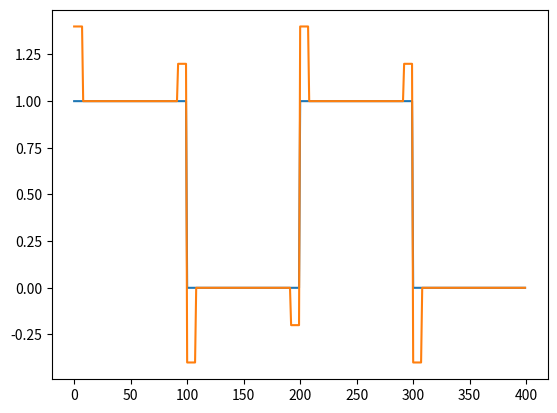

Recreate this plot in Python.
import matplotlib.pyplot as plt
import numpy as np
from numpy import random
from scipy.fft import fft, fftfreq

# References
# https://blogs.zhinst.com/mehdia/2019/11/25/how-to-generate-qam-signaling-with-the-hdawg-arbitrary-waveform-generator/

class Defines:

    # Sampling frequency
    FS = 100*10E9

    # Number of samples
    N_SAMPLES = 1000


def export_as_pwl(name, time, amplitude):
    file = open(name,"w")

    for local_index in range(0, len(amplitude)):
        file.write(str(time[local_index]))
        file.write(" ")
        file.write(str(amplitude[local_index]))
        file.write("\n")
    file.close()


# Reference: https://en.wikipedia.org/wiki/RC_circuit
def channel_model(vin, R, C, noise_level, skew_level):

    if skew_level != 0:
        level = 0
        previous_level = 0
        for i in range(len(vin)):
            level = vin[i]
            if i == 0:
                previous_level = level

            if level != previous_level: #add random skew
                skew_index = random.randint(skew_level)
                skew_position = random.randint(2)

                if skew_position == 1:
                    for j in range(i-skew_index, i):
                        vin[j] = vin[i]
                elif skew_position == 0:
                    for j in range(i, i+skew_index):
                        vin[j] = vin[i-1]

            previous_level = level

    if noise_level != 0: #add random noise
        for i in range(len(vin)):
            vin[i] += random.uniform(-noise_level, noise_level)

    t = np.arange(1,len(vin)+1)
    tau = R * C
    ri = (1/tau) * np.exp(- t / tau)
    vout = np.convolve(ri, vin)
    vout = vout[0:len(vin)]

    return [vout, ri]

def generate_QAM_signal(carrier_frequency, depth, symbol_duration):

    [i_t, q_t] = generate_QAM_symbols(depth, symbol_duration)

    [position, sin_t] = generate_sine_wave(carrier_frequency, 0, 0, 1, len(i_t))
    [position, cos_t] = generate_sine_wave(carrier_frequency, np.pi / 2, 0, 1, len(q_t))

    time = position / Defines.FS
    print("Duration of the signal:", str((time[-1] - time[0])*1000), "ms")
    s_t = i_t * sin_t + q_t * cos_t

    return [time, s_t]


def fft_of(signal):

    n = len(signal)
    f_amplitude = fft(signal)
    frequency = fftfreq(n, 1/Defines.FS)[:n// 2]

    h_amplitude = 2.0 / n * np.abs(f_amplitude[0:n // 2])

    return [frequency, h_amplitude]

def generate_QAM_symbols(depth, symbol_duration):

    M = depth
    x = np.ones(int(symbol_duration*Defines.FS))
    wi = np.ones(int(symbol_duration*Defines.FS))
    wq = np.ones(int(symbol_duration*Defines.FS))

    wiAcc = []
    wqAcc = []

    for i in range(-(M - 1), M, 2):
        for q in range(-(M - 1), M, 2):
            wi = (i / M) * x
            wq = (q / M) * x
            wiAcc = [*wiAcc, *wi]
            wqAcc = [*wqAcc, *wq]

    return [wiAcc, wqAcc]

# Generates a sine wave
# Inputs: frequency (Hz), phase (rad/s), offset (V), amplitude (V), size (amount of samples)
def generate_sine_wave(frequency, phase, offset, amplitude, size):
    w = 2 * np.pi * frequency
    x = np.arange(size)

    y = offset + amplitude*np.sin(w * x / Defines.FS + phase)

    return [x, y]

def generate_eye_diagram(data, BIT_DURATION_SAMPLES):

    buffer = np.zeros((int(len(data)/BIT_DURATION_SAMPLES), BIT_DURATION_SAMPLES))
    eye = np.zeros((int(len(data) / BIT_DURATION_SAMPLES), 3*BIT_DURATION_SAMPLES))

    j = 0

    for i in range(0, len(data), BIT_DURATION_SAMPLES):
        buffer[j, 0:BIT_DURATION_SAMPLES] = data[i:BIT_DURATION_SAMPLES+j*BIT_DURATION_SAMPLES]
        bit_value = buffer[j, BIT_DURATION_SAMPLES-1] #np.ceil(np.average(buffer[j, 0:BIT_DURATION_SAMPLES]))

        if j < 2:
            eye[j, 0 * BIT_DURATION_SAMPLES:1 * BIT_DURATION_SAMPLES] = buffer[j, 0:BIT_DURATION_SAMPLES]
            eye[j, 1 * BIT_DURATION_SAMPLES:2 * BIT_DURATION_SAMPLES] = buffer[j, 0:BIT_DURATION_SAMPLES]
            eye[j, 2 * BIT_DURATION_SAMPLES:3 * BIT_DURATION_SAMPLES] = buffer[j, 0:BIT_DURATION_SAMPLES]
        else:
            eye[j, 0 * BIT_DURATION_SAMPLES:1 * BIT_DURATION_SAMPLES] = buffer[j-2, 0:BIT_DURATION_SAMPLES]
            eye[j, 1 * BIT_DURATION_SAMPLES:2 * BIT_DURATION_SAMPLES] = buffer[j-1, 0:BIT_DURATION_SAMPLES]
            eye[j, 2 * BIT_DURATION_SAMPLES:3 * BIT_DURATION_SAMPLES] = buffer[j, 0:BIT_DURATION_SAMPLES]

        j = j + 1

    return eye


def add_feed_forward_equalizer(vin, amplitude_precursor, amplitude_poscursor, duration_precursor, duration_poscursor):

    vout = np.zeros(len(vin))
    present_bit = 0
    previous_bit = 0

    vin = np.array(vin)

    i = 0

    while i < len(vin):
        present_bit = vin[i]

        if present_bit > previous_bit:
            # It is a rising edge, thus, add the precursor
            vout[i - duration_poscursor:i] = amplitude_poscursor

            vout[i:i + duration_precursor] = present_bit + amplitude_precursor
            i += duration_precursor - 1

        elif present_bit < previous_bit:
            # It is a rising edge, thus, add the poscursor
            vout[i - duration_precursor:i] = previous_bit - amplitude_poscursor

            vout[i:i + duration_poscursor] = -amplitude_precursor
            i += duration_poscursor - 1




        else:
            vout[i] = present_bit

        previous_bit = present_bit
        i += 1

    return vout


# Generates a sequence of bits randomically or not.
# Inputs: size (size of the stream), BIT_DURATION_SAMPLES (number of samples each bit lasts),
# n_rise (number of samples of the rising edge), n_fall (number of samples of the falling edge),
# is_random (True to generate a random sequence, False to generate a repetitive 1/0 sequence).
# Output: stream (the generated sequence)
def generate_bitstream(sequence_size, bit_duration_samples, is_random):

    if is_random is False:
        # numpy.tiles repeats the sequence in the input array
        sequence = [1, 0]
        pattern = np.tile(sequence, int(sequence_size/2))

    elif is_random is True:
        # numpy.random.randint generates a sequence of size "size" and varying from 0 to 1
        pattern = np.random.randint(2, size=sequence_size)

    # numpy.repeat oversamples by bit_duration_samples the "pattern" array
    stream = np.repeat(pattern, bit_duration_samples)

    return stream

if __name__ == "__main__":

    carrier_frequency = 2.4E9
    symbol_duration = 3.6/(1E6)

    #[time, s_t] = generate_QAM_signal(carrier_frequency, 2, symbol_duration)
    #plt.plot(time, s_t)
    #plt.show()

    #[frequency, h_amplitude] = fft_of(s_t)

    #plt.plot(frequency, h_amplitude)
    #plt.show()


    #vin = np.concatenate([np.zeros(400), np.ones(200), np.zeros(4000)])
    #plt.plot(vin)
    #vout = channel_model(vin, 50, 10)

    BIT_DURATION_SECONDS = 100E-12
    BIT_DURATION_SAMPLES = int(BIT_DURATION_SECONDS*Defines.FS)
    SEQUENCE_SIZE = 4
    word = generate_bitstream(SEQUENCE_SIZE, BIT_DURATION_SAMPLES, False)
    plt.plot(word)


    AMP_PRE = 0.4
    AMP_POS = -0.2
    DUR_PRE = 8
    DUR_POS = 8
    tx_out = add_feed_forward_equalizer(word, AMP_PRE, AMP_POS, DUR_PRE, DUR_POS)
    plt.plot(tx_out)


    #NOISE_LEVEL = 0.2
    #SKEW_LEVEL = BIT_DURATION_SAMPLES/8
    #[rx_in, ri] = channel_model(tx_out, 1, 1, NOISE_LEVEL, SKEW_LEVEL)
    #plt.plot(rx_in)
    #plt.show()

    #eye = generate_eye_diagram(rx_in, BIT_DURATION_SAMPLES)
    #for i in range(0, len(eye)):
    #    plt.plot(eye[i,:])
    #plt.ylim(-0.3, 1.2)
    #plt.show()

    #[frequency, amplitude] = fft_of(ri)
    #plt.semilogx(frequency, amplitude)

    plt.show()
